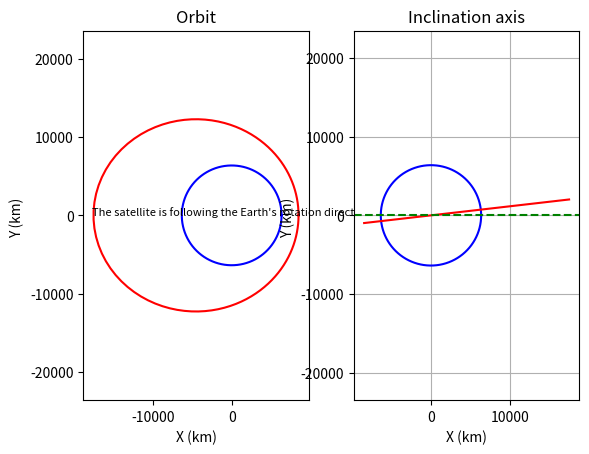

Here is the Python script that generated this plot:
import matplotlib.pyplot as plt    
import numpy as np
m=1
G=6.67430e-11
M=5.972e24
orb=0
#input units: position in meters, velocity in meters per second 
#Earth's center is the origin of the coordinate system, and the x-y plane is the equatorial plane of the Earth. The z-axis is perpendicular
# to the equatorial plane. The velocity vector is in the direction of motion of the satellite.

def calculation(position_x,position_y,position_z,velocity_x,velocity_y,velocity_z):
    
    perigee_above=0

    position_vector=np.array([position_x,position_y,position_z])
    velocity_vector=np.array([velocity_x,velocity_y,velocity_z])
    orbit_energy=0.5*m*(np.linalg.norm(velocity_vector))**2-((G*m*M)/np.linalg.norm(position_vector))
    specific_angular_momentum=(np.cross(position_vector,velocity_vector))

    print("Specific Angular Momentum:", specific_angular_momentum)

    eccentricity=np.sqrt(1+(2*orbit_energy*(np.linalg.norm(specific_angular_momentum))**2)/(m*G**2*M**2))
    #data check
    print('Eccentricity:', eccentricity)
    #data check end
    theta=np.linspace(0,2*np.pi,100)
    r=(np.linalg.norm(specific_angular_momentum)**2/((G*M))/((1+eccentricity*np.cos(theta))))
    x=(r*np.cos(theta))/1000
    y=(r*np.sin(theta))/1000
    x_earth=6371*np.cos(theta)
    y_earth=6371*np.sin(theta)

    orbital_inclination=np.dot(specific_angular_momentum,[0,0,1])/(np.linalg.norm(specific_angular_momentum))
    orb=np.arccos(orbital_inclination)
    apogee=(np.linalg.norm(specific_angular_momentum)**2/(G*M))/(1-eccentricity)
    perigee=(np.linalg.norm(specific_angular_momentum)**2/(G*M))/(1+eccentricity)
    
    cos_anomaly=(np.linalg.norm(specific_angular_momentum)**2/(G*M*np.linalg.norm(position_vector))-1)/eccentricity
    if cos_anomaly<0:
        if position_vector[2]>0:
            print('Perigee is above the equatorial plane')
            perigee_above=1
        elif position_vector[2]<0:
            print('Perigee is below the equatorial plane')
            perigee_above=0
    elif cos_anomaly>0:
        if position_vector[2]>0:
            print('Apogee is above the equatorial plane')
            perigee_above=0
        elif position_vector[2]<0:
            print('Apogee is below the equatorial plane')
            perigee_above=1
    
    #if cos_anomaly<0, the sign of the z value of the position vector shows whether the perigee is above or below the equatorial plane.
    #If the z value is positive, the perigee is above the plane, and if it is negative, the perigee is below the plane.
    #if cos_anomaly>0, the sign of the z value of the position vector shows whether the apogee is above or below the equatorial plane.
    #If the z value is positive, the apogee is above the plane, and if it is negative, the apogee is below the plane.
    #if cos_anomaly=0, I will use the velocity vector to determine the position of the perigee and apogee.
    print('Orbital Inclination:',np.abs(np.degrees(orb)))
    print('Specific Angular Momentum:', specific_angular_momentum)
    print('Apogee:', apogee/1000)
    print('Perigee:', perigee/1000)
    print('Cosine of eccentric anomaly:', cos_anomaly)
    fig, ax=plt.subplots(1,2)

    if perigee_above==1:
        x_line=np.linspace(-1*apogee/1000*np.abs(orbital_inclination),perigee/1000*np.abs(orbital_inclination),1000)
    elif perigee_above==0:
        x_line=np.linspace(-1*perigee/1000*np.abs(orbital_inclination),apogee/1000*np.abs(orbital_inclination),1000)
    y_line=np.abs(np.tan(orb))*x_line   
    print(np.linalg.norm(position_vector))


    ax[0].plot(x,y, color="red")
    ax[0].plot(x_earth,y_earth,color="blue")
    ax[1].plot(x_earth,y_earth,color="blue")
    ax[1].plot(x_line,y_line,color="red")
    ax[1].axhline(y=0, color="green", linestyle="--")
    ax[0].set_title('Orbit')
    ax[0].set_xlabel('X (km)')
    ax[0].set_ylabel('Y (km) ')
    ax[1].set_title('Inclination axis')
    ax[1].set_xlabel('X (km)')
    ax[1].set_ylabel('Y (km) ')
    ax[0].set_aspect('equal', adjustable='datalim')
    ax[1].set_aspect('equal', adjustable='datalim')
    if orbital_inclination>0:
        ax[0].text(0,0,"The satellite is following the Earth's rotation direction", fontsize=8, ha='center')
    elif orbital_inclination<0:
        ax[0].text(0,0,"The satellite is opposite to the Earth's rotation direction", fontsize=8, ha='center')
    elif orbital_inclination==0:
        ax[0].text(0,0,"The satellite is perpendicular to the equatorial plane", fontsize=8, ha='center')
    plt.grid(True)
    plt.show()





calculation(8771000,0,1000000,1000,np.sqrt(G*M/6771000),0)
